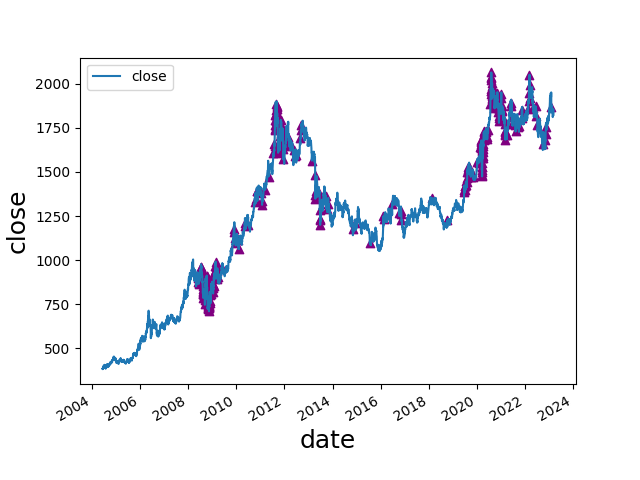

The table this chart was drawn from, first rows:
date, open, high, low, close, move, abs_move, st_dev, avg_move, st_dev_move, pct_move, abs_pct_move, st_dev_pct, st_dev_pct_move, diff, avg_diff, avg_diff_multiple, 2_st_dev_move, 3_st_dev_move, 2_st_dev_pct_move, 3_st_dev_pct_move, 2_mean_diff, 3_mean_diff, 2_st_dev_move_price
2008-06-03, 891.2, 896.4, 875.0, 878.8, -11.2, 11.2, 7.9, 5.408, 1.418, -0.01258, 0.01258, 0.01171, 1.075, 21.4, 10.42, 2.053, 0, 0, 0, 0, 1, 0, 
2008-06-06, 877.4, 901.9, 877.3, 901.8, 23.9, 23.9, 7.931, 5.418, 3.014, 0.02722, 0.02722, 0.01172, 2.323, 24.6, 10.45, 2.353, 1, 1, 1, 0, 1, 0, 901.8
2008-06-10, 892.7, 894.6, 863.8, 866.7, -25.6, 25.6, 7.977, 5.445, 3.209, -0.02869, 0.02869, 0.01175, 2.442, 30.8, 10.49, 2.937, 1, 1, 1, 0, 1, 0, 866.7
2008-06-12, 880.8, 881.9, 857.1, 868.8, -11.2, 11.2, 7.995, 5.467, 1.401, -0.01273, 0.01273, 0.01177, 1.082, 24.8, 10.52, 2.358, 0, 0, 0, 0, 1, 0, 
2008-06-16, 872.0, 894.3, 866.3, 881.7, 12.9, 12.9, 8.003, 5.474, 1.612, 0.01485, 0.01485, 0.01177, 1.262, 28.0, 10.54, 2.657, 0, 0, 0, 0, 1, 0, 
2008-06-19, 895.0, 908.3, 886.5, 898.1, 4.4, 4.4, 8.007, 5.481, 0.5495, 0.004923, 0.004923, 0.01175, 0.4189, 21.8, 10.57, 2.063, 0, 0, 0, 0, 1, 0, 
2008-06-23, 903.6, 907.1, 875.8, 883.4, -18.2, 18.2, 8.029, 5.499, 2.267, -0.02019, 0.02019, 0.01177, 1.715, 31.3, 10.6, 2.952, 1, 0, 0, 0, 1, 0, 883.4
2008-06-26, 885.9, 917.8, 884.5, 916.5, 30.7, 30.7, 8.08, 5.521, 3.8, 0.03466, 0.03466, 0.01179, 2.941, 33.3, 10.64, 3.131, 1, 1, 1, 0, 1, 1, 916.5
2008-07-01, 925.4, 945.6, 921.7, 939.3, 14.7, 14.7, 8.098, 5.542, 1.815, 0.0159, 0.0159, 0.01179, 1.348, 23.9, 10.68, 2.238, 0, 0, 0, 0, 1, 0, 
2008-07-10, 927.8, 947.4, 925.2, 946.6, 18.6, 18.6, 8.134, 5.58, 2.287, 0.02004, 0.02004, 0.01181, 1.698, 22.2, 10.75, 2.065, 1, 0, 0, 0, 1, 0, 946.6
2008-07-11, 945.6, 967.4, 941.3, 963.7, 17.1, 17.1, 8.15, 5.594, 2.098, 0.01806, 0.01806, 0.01182, 1.529, 26.1, 10.77, 2.423, 1, 0, 0, 0, 1, 0, 963.7
2008-07-16, 977.5, 980.9, 957.3, 960.0, -17.0, 17.0, 8.171, 5.617, 2.08, -0.0174, 0.0174, 0.01182, 1.472, 23.6, 10.82, 2.182, 1, 0, 0, 0, 1, 0, 960.0
2008-07-17, 961.4, 978.4, 952.7, 958.1, -1.9, 1.9, 8.172, 5.618, 0.2325, -0.001979, 0.001979, 0.01182, 0.1674, 25.7, 10.84, 2.371, 0, 0, 0, 0, 1, 0, 
2008-07-22, 967.0, 975.7, 943.3, 945.7, -20.6, 20.6, 8.207, 5.649, 2.51, -0.02132, 0.02132, 0.01185, 1.799, 32.4, 10.88, 2.977, 1, 0, 0, 0, 1, 0, 945.7
2008-07-23, 947.0, 948.7, 917.6, 920.2, -25.5, 25.5, 8.248, 5.673, 3.092, -0.02696, 0.02696, 0.01188, 2.27, 31.1, 10.91, 2.852, 1, 1, 1, 0, 1, 0, 920.2
2008-07-30, 918.9, 919.3, 893.6, 905.8, -11.5, 11.5, 8.267, 5.697, 1.391, -0.01254, 0.01254, 0.01189, 1.055, 25.7, 10.97, 2.343, 0, 0, 0, 0, 1, 0, 
2008-08-05, 894.7, 895.3, 872.3, 873.7, -21.0, 21.0, 8.311, 5.73, 2.527, -0.02347, 0.02347, 0.01191, 1.97, 23.0, 11.02, 2.087, 1, 0, 0, 0, 1, 0, 873.7
2008-08-08, 873.3, 873.4, 850.5, 856.2, -16.6, 16.6, 8.332, 5.752, 1.992, -0.01902, 0.01902, 0.01193, 1.594, 22.9, 11.06, 2.07, 0, 0, 0, 0, 1, 0, 
2008-08-11, 861.3, 865.6, 818.1, 822.6, -33.6, 33.6, 8.398, 5.779, 4.001, -0.03924, 0.03924, 0.01199, 3.274, 47.5, 11.1, 4.28, 1, 1, 1, 1, 1, 1, 822.6
2008-08-12, 825.6, 826.6, 801.8, 811.3, -11.3, 11.3, 8.406, 5.787, 1.344, -0.01374, 0.01374, 0.01199, 1.145, 24.8, 11.12, 2.23, 0, 0, 0, 0, 1, 0, 
2008-08-13, 815.0, 829.4, 804.9, 826.1, 14.8, 14.8, 8.414, 5.794, 1.759, 0.01824, 0.01824, 0.01199, 1.521, 24.5, 11.14, 2.2, 0, 0, 0, 0, 1, 0, 
2008-08-14, 826.4, 836.3, 804.4, 806.0, -20.1, 20.1, 8.438, 5.809, 2.382, -0.02433, 0.02433, 0.01201, 2.026, 31.9, 11.16, 2.858, 1, 0, 1, 0, 1, 0, 806.0
2008-08-15, 804.9, 804.9, 772.6, 787.1, -18.9, 18.9, 8.459, 5.827, 2.234, -0.02345, 0.02345, 0.01203, 1.948, 32.3, 11.19, 2.887, 1, 0, 0, 0, 1, 0, 787.1
2008-08-19, 794.3, 816.4, 781.9, 813.6, 14.1, 14.1, 8.476, 5.844, 1.664, 0.01764, 0.01764, 0.01204, 1.464, 34.5, 11.22, 3.074, 0, 0, 0, 0, 1, 1, 
2008-08-21, 813.9, 838.8, 811.3, 835.9, 22.8, 22.8, 8.505, 5.864, 2.681, 0.02804, 0.02804, 0.01207, 2.323, 27.5, 11.26, 2.442, 1, 0, 1, 0, 1, 0, 835.9
2008-08-26, 821.9, 830.2, 806.6, 824.1, 3.0, 3.0, 8.514, 5.872, 0.3524, 0.003654, 0.003654, 0.01207, 0.3026, 23.6, 11.29, 2.09, 0, 0, 0, 0, 1, 0, 
2008-09-02, 816.1, 819.6, 790.4, 804.5, -13.1, 13.1, 8.537, 5.9, 1.535, -0.01602, 0.01602, 0.01209, 1.325, 29.2, 11.36, 2.571, 0, 0, 0, 0, 1, 0, 
2008-09-05, 792.9, 818.8, 790.2, 803.3, 10.3, 10.3, 8.548, 5.919, 1.205, 0.01299, 0.01299, 0.0121, 1.073, 28.6, 11.42, 2.505, 0, 0, 0, 0, 1, 0, 
2008-09-09, 802.8, 804.6, 775.6, 775.8, -26.0, 26.0, 8.587, 5.94, 3.028, -0.03243, 0.03243, 0.01214, 2.67, 29.0, 11.46, 2.531, 1, 1, 1, 0, 1, 0, 775.8
2008-09-10, 777.1, 783.4, 751.3, 752.1, -23.7, 23.7, 8.62, 5.961, 2.749, -0.03055, 0.03055, 0.01218, 2.508, 32.1, 11.48, 2.796, 1, 0, 1, 0, 1, 0, 752.1
2008-09-15, 778.6, 787.3, 764.2, 787.3, 22.4, 22.4, 8.665, 5.997, 2.585, 0.02928, 0.02928, 0.01223, 2.394, 23.1, 11.53, 2.003, 1, 0, 1, 0, 1, 0, 787.3
2008-09-17, 778.5, 868.1, 777.0, 863.5, 85.5, 85.5, 9.076, 6.088, 9.421, 0.1099, 0.1099, 0.01271, 8.647, 91.1, 11.63, 7.831, 1, 1, 1, 1, 1, 1, 863.5
2008-09-18, 867.0, 909.7, 835.9, 851.7, -11.8, 11.8, 9.082, 6.094, 1.299, -0.01367, 0.01367, 0.01271, 1.075, 73.8, 11.7, 6.309, 0, 0, 0, 0, 1, 1, 
2008-09-19, 852.7, 877.1, 824.1, 872.8, 21.1, 21.1, 9.105, 6.113, 2.317, 0.02477, 0.02477, 0.01273, 1.946, 53.0, 11.75, 4.512, 1, 0, 0, 0, 1, 1, 872.8
2008-09-22, 878.5, 908.4, 861.7, 897.6, 24.8, 24.8, 9.138, 6.138, 2.714, 0.02841, 0.02841, 0.01276, 2.226, 46.7, 11.79, 3.962, 1, 0, 1, 0, 1, 1, 897.6
2008-09-23, 904.3, 909.3, 880.2, 891.3, -6.3, 6.3, 9.14, 6.144, 0.6893, -0.007019, 0.007019, 0.01277, 0.5498, 29.1, 11.81, 2.464, 0, 0, 0, 0, 1, 0, 
2008-09-24, 886.4, 900.6, 875.0, 881.0, -10.3, 10.3, 9.146, 6.153, 1.126, -0.01156, 0.01156, 0.01277, 0.9049, 25.6, 11.83, 2.164, 0, 0, 0, 0, 1, 0, 
2008-09-25, 881.4, 897.1, 863.4, 876.3, -4.7, 4.7, 9.148, 6.157, 0.5138, -0.005335, 0.005335, 0.01277, 0.4177, 33.7, 11.86, 2.841, 0, 0, 0, 0, 1, 0, 
2008-09-26, 876.4, 911.2, 865.6, 877.8, 1.5, 1.5, 9.147, 6.154, 0.164, 0.001712, 0.001712, 0.01277, 0.1341, 45.6, 11.9, 3.832, 0, 0, 0, 0, 1, 1, 
2008-09-29, 871.5, 923.9, 866.8, 905.7, 27.9, 27.9, 9.187, 6.181, 3.037, 0.03178, 0.03178, 0.0128, 2.482, 57.1, 11.95, 4.777, 1, 1, 1, 0, 1, 1, 905.7
2008-09-30, 907.9, 914.4, 856.7, 870.9, -34.8, 34.8, 9.251, 6.208, 3.762, -0.03842, 0.03842, 0.01285, 2.99, 57.7, 12, 4.808, 1, 1, 1, 0, 1, 1, 870.9
2008-10-01, 872.4, 893.1, 864.4, 869.9, -1.0, 1.0, 9.251, 6.209, 0.1081, -0.001148, 0.001148, 0.01285, 0.08934, 28.7, 12.02, 2.387, 0, 0, 0, 0, 1, 0, 
2008-10-02, 871.1, 876.0, 829.7, 835.8, -34.1, 34.1, 9.315, 6.241, 3.661, -0.0392, 0.0392, 0.01291, 3.035, 46.3, 12.06, 3.838, 1, 1, 1, 1, 1, 1, 835.8
2008-10-03, 834.0, 847.1, 819.0, 835.3, -0.5, 0.5, 9.315, 6.24, 0.05368, -0.0005982, 0.0005982, 0.01291, 0.04632, 28.1, 12.09, 2.325, 0, 0, 0, 0, 1, 0, 
2008-10-06, 829.0, 875.8, 825.4, 858.6, 23.3, 23.3, 9.342, 6.26, 2.494, 0.02789, 0.02789, 0.01294, 2.156, 50.4, 12.13, 4.154, 1, 0, 1, 0, 1, 1, 858.6
2008-10-07, 860.6, 891.1, 859.1, 888.0, 29.4, 29.4, 9.386, 6.285, 3.132, 0.03424, 0.03424, 0.01298, 2.638, 32.0, 12.16, 2.632, 1, 1, 1, 0, 1, 0, 888.0
2008-10-08, 885.4, 920.9, 877.5, 908.1, 20.1, 20.1, 9.406, 6.302, 2.137, 0.02264, 0.02264, 0.013, 1.742, 43.4, 12.2, 3.558, 1, 0, 0, 0, 1, 1, 908.1
2008-10-09, 905.7, 924.2, 881.2, 913.0, 4.9, 4.9, 9.407, 6.306, 0.5209, 0.005396, 0.005396, 0.013, 0.4152, 43.0, 12.24, 3.514, 0, 0, 0, 0, 1, 1, 
2008-10-10, 915.9, 931.1, 826.6, 849.6, -63.4, 63.4, 9.62, 6.369, 6.591, -0.06944, 0.06944, 0.01318, 5.267, 104.5, 12.34, 8.471, 1, 1, 1, 1, 1, 1, 849.6
2008-10-13, 862.5, 871.9, 822.6, 831.6, -18.0, 18.0, 9.637, 6.383, 1.868, -0.02119, 0.02119, 0.0132, 1.605, 49.3, 12.38, 3.982, 0, 0, 0, 0, 1, 1, 
2008-10-15, 840.6, 856.5, 831.2, 847.5, 11.3, 11.3, 9.643, 6.394, 1.172, 0.01351, 0.01351, 0.0132, 1.024, 25.3, 12.42, 2.037, 0, 0, 0, 0, 1, 0, 
2008-10-16, 848.8, 849.9, 785.1, 805.5, -42.0, 42.0, 9.735, 6.436, 4.314, -0.04956, 0.04956, 0.0133, 3.727, 64.8, 12.48, 5.194, 1, 1, 1, 1, 1, 1, 805.5
2008-10-17, 800.2, 814.8, 772.4, 782.8, -22.7, 22.7, 9.761, 6.454, 2.325, -0.02818, 0.02818, 0.01333, 2.115, 42.4, 12.51, 3.389, 1, 0, 1, 0, 1, 1, 782.8
2008-10-20, 786.1, 809.7, 784.4, 796.0, 13.2, 13.2, 9.77, 6.466, 1.351, 0.01686, 0.01686, 0.01333, 1.265, 25.3, 12.53, 2.019, 0, 0, 0, 0, 1, 0, 
2008-10-21, 796.6, 803.3, 765.3, 771.5, -24.5, 24.5, 9.799, 6.485, 2.5, -0.03078, 0.03078, 0.01336, 2.303, 38.0, 12.56, 3.025, 1, 0, 1, 0, 1, 1, 771.5
2008-10-22, 775.3, 775.9, 720.2, 729.2, -42.3, 42.3, 9.89, 6.522, 4.277, -0.05483, 0.05483, 0.01347, 4.069, 55.7, 12.61, 4.418, 1, 1, 1, 1, 1, 1, 729.2
2008-10-23, 723.2, 735.0, 698.4, 723.9, -5.3, 5.3, 9.891, 6.524, 0.5359, -0.007268, 0.007268, 0.01347, 0.5394, 36.6, 12.64, 2.896, 0, 0, 0, 0, 1, 0, 
2008-10-24, 725.1, 747.5, 681.4, 733.2, 9.3, 9.3, 9.894, 6.529, 0.9399, 0.01285, 0.01285, 0.01348, 0.9533, 66.1, 12.69, 5.207, 0, 0, 0, 0, 1, 1, 
2008-10-27, 736.7, 746.7, 706.6, 730.5, -2.7, 2.7, 9.894, 6.531, 0.2729, -0.003682, 0.003682, 0.01348, 0.2732, 40.1, 12.73, 3.15, 0, 0, 0, 0, 1, 1, 
2008-10-28, 734.0, 755.4, 723.8, 748.9, 18.4, 18.4, 9.91, 6.546, 1.857, 0.02519, 0.02519, 0.0135, 1.866, 31.6, 12.76, 2.477, 0, 0, 0, 0, 1, 0, 
... 286 more rows
